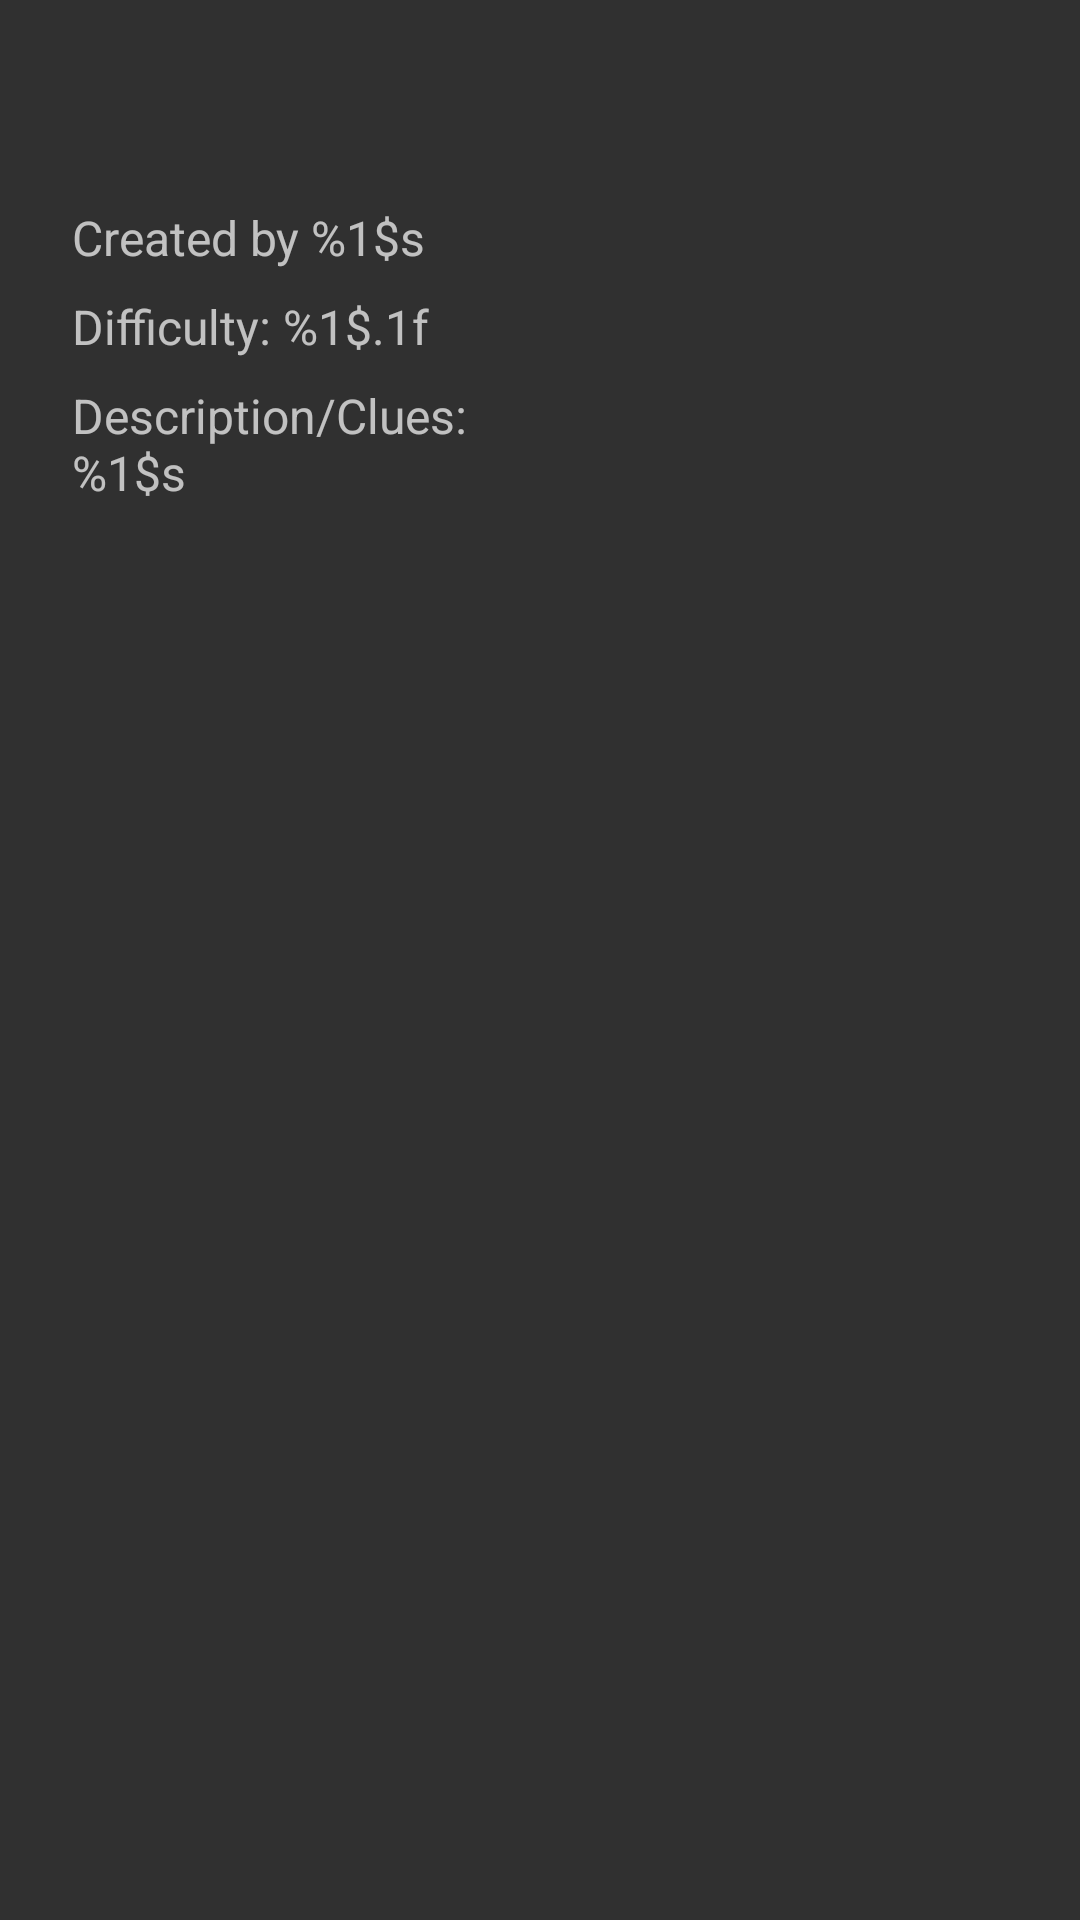

This screen was rendered from an Android layout file. Write that file and the resources it references.
<!-- AndroidManifest.xml: application theme AppTheme -->
<!-- res/layout/dialog_cipher_info.xml -->
<?xml version="1.0" encoding="utf-8"?>
<LinearLayout xmlns:android="http://schemas.android.com/apk/res/android"
    android:layout_width="match_parent"
    android:layout_height="match_parent"
    android:orientation="vertical"
    android:padding="24dp" >

    <TextView
        android:id="@+id/dialog_cipher_info_title_textView"
        style="@style/CipherInfoTitleTextView"
        android:layout_width="match_parent"
        android:layout_height="wrap_content" />

    <ScrollView
        android:id="@+id/dialog_cipher_info_scrollView"
        android:layout_width="match_parent"
        android:layout_height="wrap_content"
        android:layout_marginTop="20dp" >

        <LinearLayout
            android:layout_width="match_parent"
            android:layout_height="wrap_content"
            android:orientation="vertical" >

            <TextView
                android:id="@+id/dialog_cipher_info_created_by_textView"
                style="@style/CipherInfoTextView"
                android:layout_width="match_parent"
                android:layout_height="wrap_content"
                android:text="@string/cipher_info_created_by" />

            <TextView
                android:id="@+id/dialog_cipher_info_difficulty_textView"
                style="@style/CipherInfoTextView"
                android:layout_width="match_parent"
                android:layout_height="wrap_content"
                android:paddingTop="8dp"
                android:text="@string/cipher_info_difficulty" />

            <TextView
                android:id="@+id/dialog_cipher_info_description_textView"
                style="@style/CipherInfoTextView"
                android:layout_width="match_parent"
                android:layout_height="wrap_content"
                android:paddingTop="8dp"
                android:text="@string/cipher_info_description" />
        </LinearLayout>
    </ScrollView>

</LinearLayout>
<!-- resources referenced by this layout -->
<resources>
  <string name="cipher_info_created_by">Created by %1$s</string>
  <string name="cipher_info_description">Description/Clues:\n%1$s</string>
  <string name="cipher_info_difficulty">Difficulty: %1$.1f</string>
  <style name="CipherInfoTextView" parent="MaterialTextPrimary">
          <item name="android:textSize">16sp</item>
      </style>
  <style name="CipherInfoTitleTextView" parent="MaterialTextPrimary">
          <item name="android:textSize">18sp</item>
          <item name="android:textStyle">bold</item>
      </style>
  <style name="AppTheme" parent="Theme.AppCompat">
  
          
  
  
          
          <item name="windowNoTitle">true</item>
          
          <item name="windowActionBar">false</item>
          
          
          
          
          
          
          <item name="colorAccent">@color/accent</item>
          
  
          <item name="drawerArrowStyle">@style/DrawerArrowStyle</item>
      </style>
  <style name="MaterialTextPrimary">
          <item name="android:textColor">@color/material_text_primary</item>
      </style>
  <color name="accent">#40C4FF</color>
  <style name="DrawerArrowStyle" parent="Widget.AppCompat.DrawerArrowToggle">
          <item name="spinBars">false</item>
          
      </style>
</resources>
